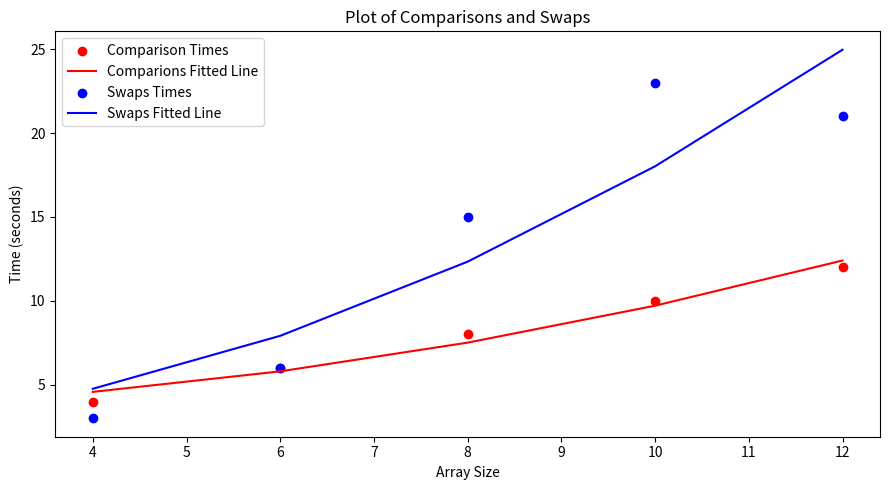

Source code (Python):
# [redacted]
# Ex 3

import matplotlib.pyplot as plt
import numpy as np
from scipy.optimize import curve_fit

# Implementation of Bubble Sort
def bubble_sort(a):
    n = len(a)
    global comps
    comps = 0
    global swaps
    swaps = 0
    for i in range(n):
        comps += 1
        for j in range(0, n-i-1):
            if a[j] > a[j+1]:
                temp = a[j]
                a[j] = a[j+1]
                a[j+1] = temp
                swaps += 1
    print ("comparisons made - ", comps)
    print ("swaps made - ", swaps)
    return a, swaps, comps

# Testing with array sizes
totalswaps = []
totalcompares = []
arraylen = []

array = [6,3,8,5]
bubble_sort(array)
print (array)
totalswaps.append (swaps)
totalcompares.append (comps)
arraylen.append (len(array))

array2 = [12,4,89,4,312,7]
bubble_sort(array2)
print (array2)
totalswaps.append (swaps)
totalcompares.append (comps)
arraylen.append (len(array2))

array3 = [78,34,65,12,67,90,12,43]
bubble_sort(array3)
print (array3)
totalswaps.append (swaps)
totalcompares.append (comps)
arraylen.append (len(array3))

array4 = [49,43,54,63,77,12,99,17,33,44]
bubble_sort(array4)
print (array4)
totalswaps.append (swaps)
totalcompares.append (comps)
arraylen.append (len(array4))

array5 = [21,3,5,11,76,12,89,56,67,88,44,28]
bubble_sort(array5)
print (array5)
totalswaps.append (swaps)
totalcompares.append (comps)
arraylen.append (len(array5))

# Curve fitting model
def n_squared_model(x, a, b):
    return a * x ** 2 + b

params_comparisons, _ = curve_fit(n_squared_model, arraylen, totalcompares)
params_swaps, _ = curve_fit(n_squared_model, arraylen, totalswaps)

fig, axs = plt.subplots(nrows=1, ncols=1, figsize= (9, 5))
bubble = axs

# comparisons and swaps plot 
bubble.scatter(arraylen, totalcompares, label='Comparison Times', color= 'red')
bubble.plot(arraylen, n_squared_model(np.array(arraylen), *params_comparisons), label= 'Comparions Fitted Line', color= 'red')

bubble.scatter(arraylen, totalswaps, label='Swaps Times', color= 'blue')
bubble.plot(arraylen, n_squared_model(np.array(arraylen), *params_swaps), label= 'Swaps Fitted Line', color= 'blue')


bubble.set_title('Plot of Comparisons and Swaps')
bubble.set_xlabel("Array Size")
bubble.set_ylabel("Time (seconds)")

bubble.legend()

plt.tight_layout()
plt.show()